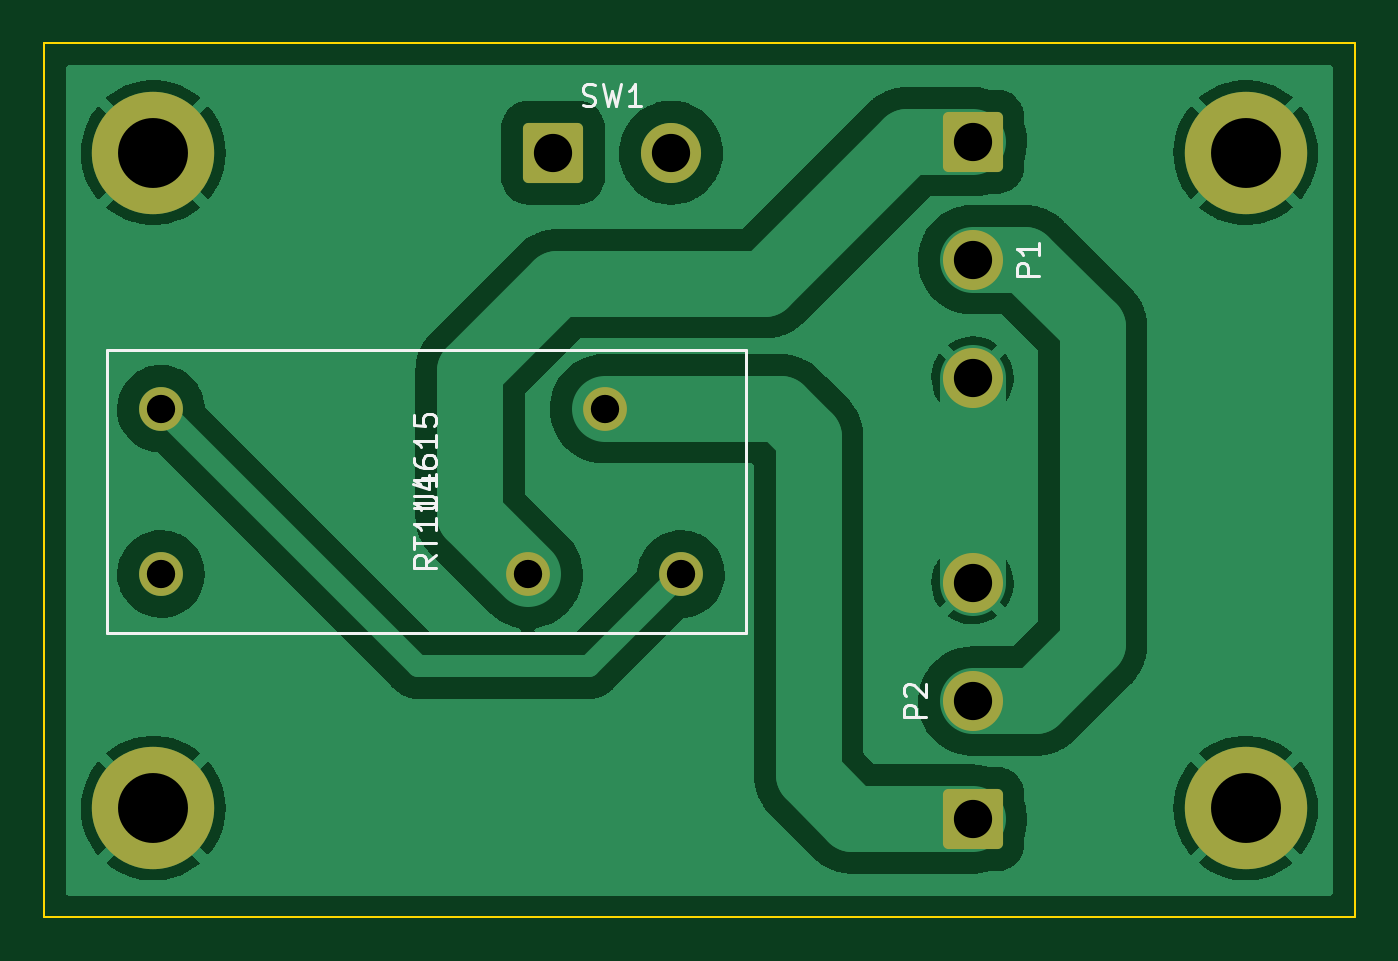
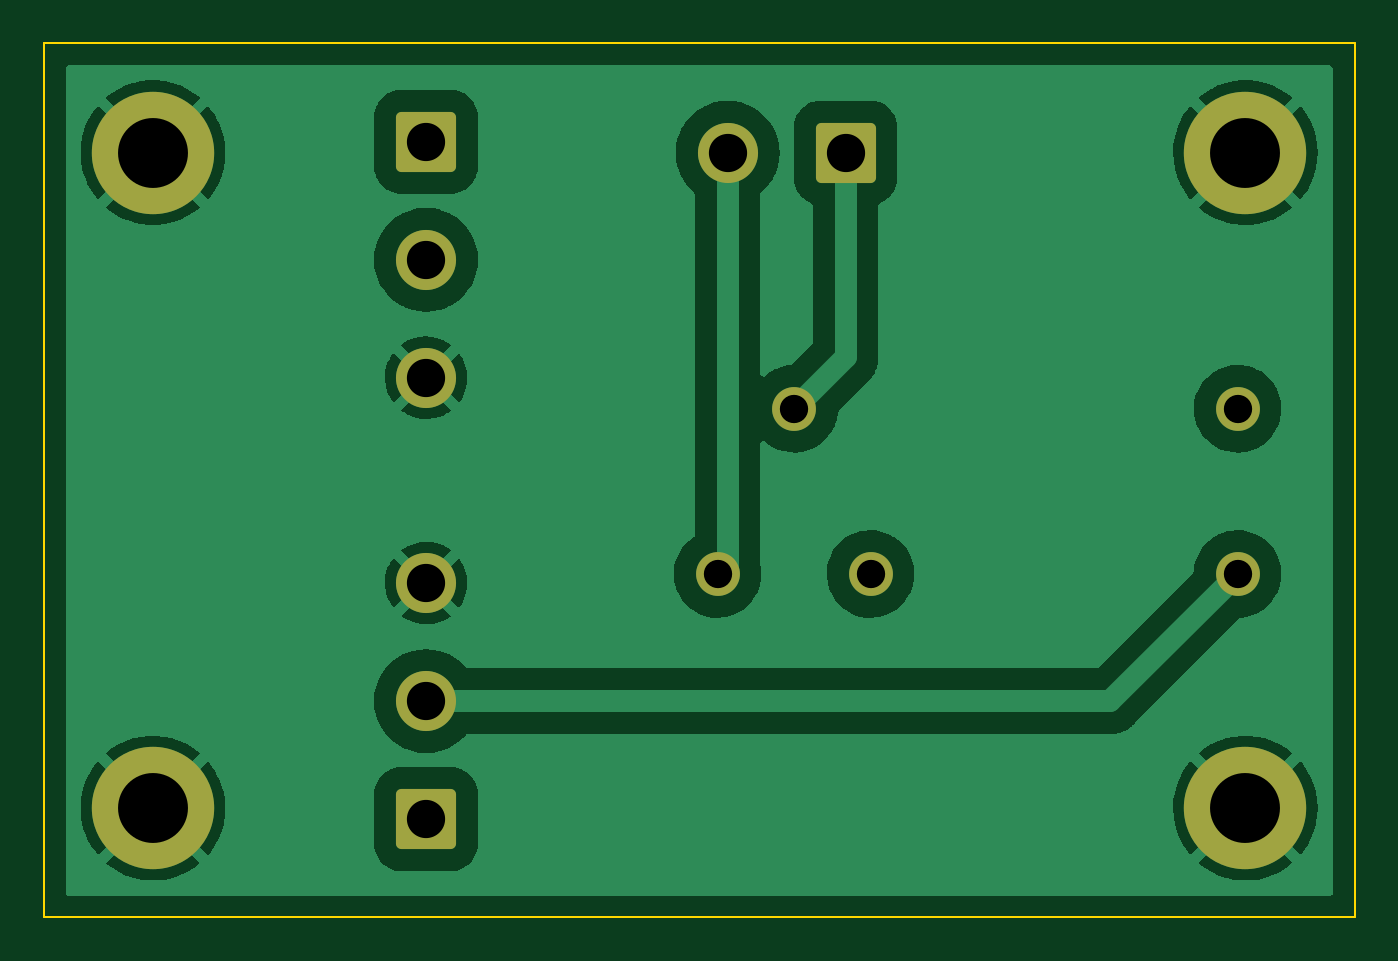
Circuit board: 11 layer files. Board 60.0 x 40.0 mm.
- bottom_copper: Switched-Outlet-Switcher-B_Cu.gbr (61769 bytes)
- bottom_mask: Switched-Outlet-Switcher-B_Mask.gbr (2151 bytes)
- paste: Switched-Outlet-Switcher-B_Paste.gbr (486 bytes)
- bottom_silk: Switched-Outlet-Switcher-B_Silkscreen.gbr (487 bytes)
- outline: Switched-Outlet-Switcher-Edge_Cuts.gbr (731 bytes)
- top_copper: Switched-Outlet-Switcher-F_Cu.gbr (80678 bytes)
- top_mask: Switched-Outlet-Switcher-F_Mask.gbr (2151 bytes)
- paste: Switched-Outlet-Switcher-F_Paste.gbr (486 bytes)
- top_silk: Switched-Outlet-Switcher-F_Silkscreen.gbr (5369 bytes)
- drill: Switched-Outlet-Switcher-NPTH.drl (285 bytes)
- drill: Switched-Outlet-Switcher-PTH.drl (758 bytes)

=== bottom_copper: Switched-Outlet-Switcher-B_Cu.gbr (61769 bytes, source omitted) ===
=== bottom_mask: Switched-Outlet-Switcher-B_Mask.gbr (2151 bytes, source withheld) ===
=== paste: Switched-Outlet-Switcher-B_Paste.gbr ===
%TF.GenerationSoftware,KiCad,Pcbnew,(6.0.5)*%
%TF.CreationDate,2023-01-10T19:29:17-05:00*%
%TF.ProjectId,Switched-Outlet-Switcher,53776974-6368-4656-942d-4f75746c6574,rev?*%
%TF.SameCoordinates,Original*%
%TF.FileFunction,Paste,Bot*%
%TF.FilePolarity,Positive*%
%FSLAX46Y46*%
G04 Gerber Fmt 4.6, Leading zero omitted, Abs format (unit mm)*
G04 Created by KiCad (PCBNEW (6.0.5)) date 2023-01-10 19:29:17*
%MOMM*%
%LPD*%
G01*
G04 APERTURE LIST*
G04 APERTURE END LIST*
M02*

=== bottom_silk: Switched-Outlet-Switcher-B_Silkscreen.gbr ===
%TF.GenerationSoftware,KiCad,Pcbnew,(6.0.5)*%
%TF.CreationDate,2023-01-10T19:29:17-05:00*%
%TF.ProjectId,Switched-Outlet-Switcher,53776974-6368-4656-942d-4f75746c6574,rev?*%
%TF.SameCoordinates,Original*%
%TF.FileFunction,Legend,Bot*%
%TF.FilePolarity,Positive*%
%FSLAX46Y46*%
G04 Gerber Fmt 4.6, Leading zero omitted, Abs format (unit mm)*
G04 Created by KiCad (PCBNEW (6.0.5)) date 2023-01-10 19:29:17*
%MOMM*%
%LPD*%
G01*
G04 APERTURE LIST*
G04 APERTURE END LIST*
M02*

=== outline: Switched-Outlet-Switcher-Edge_Cuts.gbr ===
%TF.GenerationSoftware,KiCad,Pcbnew,(6.0.5)*%
%TF.CreationDate,2023-01-10T19:29:17-05:00*%
%TF.ProjectId,Switched-Outlet-Switcher,53776974-6368-4656-942d-4f75746c6574,rev?*%
%TF.SameCoordinates,Original*%
%TF.FileFunction,Profile,NP*%
%FSLAX46Y46*%
G04 Gerber Fmt 4.6, Leading zero omitted, Abs format (unit mm)*
G04 Created by KiCad (PCBNEW (6.0.5)) date 2023-01-10 19:29:17*
%MOMM*%
%LPD*%
G01*
G04 APERTURE LIST*
%TA.AperFunction,Profile*%
%ADD10C,0.100000*%
%TD*%
G04 APERTURE END LIST*
D10*
X130000000Y-91000000D02*
X190000000Y-91000000D01*
X190000000Y-91000000D02*
X190000000Y-131000000D01*
X190000000Y-131000000D02*
X130000000Y-131000000D01*
X130000000Y-131000000D02*
X130000000Y-91000000D01*
M02*

=== top_copper: Switched-Outlet-Switcher-F_Cu.gbr (80678 bytes, source omitted) ===
=== top_mask: Switched-Outlet-Switcher-F_Mask.gbr (2151 bytes, source withheld) ===
=== paste: Switched-Outlet-Switcher-F_Paste.gbr ===
%TF.GenerationSoftware,KiCad,Pcbnew,(6.0.5)*%
%TF.CreationDate,2023-01-10T19:29:17-05:00*%
%TF.ProjectId,Switched-Outlet-Switcher,53776974-6368-4656-942d-4f75746c6574,rev?*%
%TF.SameCoordinates,Original*%
%TF.FileFunction,Paste,Top*%
%TF.FilePolarity,Positive*%
%FSLAX46Y46*%
G04 Gerber Fmt 4.6, Leading zero omitted, Abs format (unit mm)*
G04 Created by KiCad (PCBNEW (6.0.5)) date 2023-01-10 19:29:17*
%MOMM*%
%LPD*%
G01*
G04 APERTURE LIST*
G04 APERTURE END LIST*
M02*

=== top_silk: Switched-Outlet-Switcher-F_Silkscreen.gbr ===
%TF.GenerationSoftware,KiCad,Pcbnew,(6.0.5)*%
%TF.CreationDate,2023-01-10T19:29:17-05:00*%
%TF.ProjectId,Switched-Outlet-Switcher,53776974-6368-4656-942d-4f75746c6574,rev?*%
%TF.SameCoordinates,Original*%
%TF.FileFunction,Legend,Top*%
%TF.FilePolarity,Positive*%
%FSLAX46Y46*%
G04 Gerber Fmt 4.6, Leading zero omitted, Abs format (unit mm)*
G04 Created by KiCad (PCBNEW (6.0.5)) date 2023-01-10 19:29:17*
%MOMM*%
%LPD*%
G01*
G04 APERTURE LIST*
%ADD10C,0.150000*%
%ADD11C,0.120000*%
G04 APERTURE END LIST*
D10*
%TO.C,P2*%
X170372380Y-121838095D02*
X169372380Y-121838095D01*
X169372380Y-121457142D01*
X169420000Y-121361904D01*
X169467619Y-121314285D01*
X169562857Y-121266666D01*
X169705714Y-121266666D01*
X169800952Y-121314285D01*
X169848571Y-121361904D01*
X169896190Y-121457142D01*
X169896190Y-121838095D01*
X169467619Y-120885714D02*
X169420000Y-120838095D01*
X169372380Y-120742857D01*
X169372380Y-120504761D01*
X169420000Y-120409523D01*
X169467619Y-120361904D01*
X169562857Y-120314285D01*
X169658095Y-120314285D01*
X169800952Y-120361904D01*
X170372380Y-120933333D01*
X170372380Y-120314285D01*
%TO.C,P1*%
X175532380Y-101638095D02*
X174532380Y-101638095D01*
X174532380Y-101257142D01*
X174580000Y-101161904D01*
X174627619Y-101114285D01*
X174722857Y-101066666D01*
X174865714Y-101066666D01*
X174960952Y-101114285D01*
X175008571Y-101161904D01*
X175056190Y-101257142D01*
X175056190Y-101638095D01*
X175532380Y-100114285D02*
X175532380Y-100685714D01*
X175532380Y-100400000D02*
X174532380Y-100400000D01*
X174675238Y-100495238D01*
X174770476Y-100590476D01*
X174818095Y-100685714D01*
%TO.C,SW1*%
X154666666Y-93824761D02*
X154809523Y-93872380D01*
X155047619Y-93872380D01*
X155142857Y-93824761D01*
X155190476Y-93777142D01*
X155238095Y-93681904D01*
X155238095Y-93586666D01*
X155190476Y-93491428D01*
X155142857Y-93443809D01*
X155047619Y-93396190D01*
X154857142Y-93348571D01*
X154761904Y-93300952D01*
X154714285Y-93253333D01*
X154666666Y-93158095D01*
X154666666Y-93062857D01*
X154714285Y-92967619D01*
X154761904Y-92920000D01*
X154857142Y-92872380D01*
X155095238Y-92872380D01*
X155238095Y-92920000D01*
X155571428Y-92872380D02*
X155809523Y-93872380D01*
X156000000Y-93158095D01*
X156190476Y-93872380D01*
X156428571Y-92872380D01*
X157333333Y-93872380D02*
X156761904Y-93872380D01*
X157047619Y-93872380D02*
X157047619Y-92872380D01*
X156952380Y-93015238D01*
X156857142Y-93110476D01*
X156761904Y-93158095D01*
%TO.C,U1*%
X146952380Y-112261904D02*
X147761904Y-112261904D01*
X147857142Y-112214285D01*
X147904761Y-112166666D01*
X147952380Y-112071428D01*
X147952380Y-111880952D01*
X147904761Y-111785714D01*
X147857142Y-111738095D01*
X147761904Y-111690476D01*
X146952380Y-111690476D01*
X147952380Y-110690476D02*
X147952380Y-111261904D01*
X147952380Y-110976190D02*
X146952380Y-110976190D01*
X147095238Y-111071428D01*
X147190476Y-111166666D01*
X147238095Y-111261904D01*
X147952380Y-114428571D02*
X147476190Y-114761904D01*
X147952380Y-115000000D02*
X146952380Y-115000000D01*
X146952380Y-114619047D01*
X147000000Y-114523809D01*
X147047619Y-114476190D01*
X147142857Y-114428571D01*
X147285714Y-114428571D01*
X147380952Y-114476190D01*
X147428571Y-114523809D01*
X147476190Y-114619047D01*
X147476190Y-115000000D01*
X146952380Y-114142857D02*
X146952380Y-113571428D01*
X147952380Y-113857142D02*
X146952380Y-113857142D01*
X147952380Y-112714285D02*
X147952380Y-113285714D01*
X147952380Y-113000000D02*
X146952380Y-113000000D01*
X147095238Y-113095238D01*
X147190476Y-113190476D01*
X147238095Y-113285714D01*
X147952380Y-111761904D02*
X147952380Y-112333333D01*
X147952380Y-112047619D02*
X146952380Y-112047619D01*
X147095238Y-112142857D01*
X147190476Y-112238095D01*
X147238095Y-112333333D01*
X147285714Y-110904761D02*
X147952380Y-110904761D01*
X146904761Y-111142857D02*
X147619047Y-111380952D01*
X147619047Y-110761904D01*
X146952380Y-109952380D02*
X146952380Y-110142857D01*
X147000000Y-110238095D01*
X147047619Y-110285714D01*
X147190476Y-110380952D01*
X147380952Y-110428571D01*
X147761904Y-110428571D01*
X147857142Y-110380952D01*
X147904761Y-110333333D01*
X147952380Y-110238095D01*
X147952380Y-110047619D01*
X147904761Y-109952380D01*
X147857142Y-109904761D01*
X147761904Y-109857142D01*
X147523809Y-109857142D01*
X147428571Y-109904761D01*
X147380952Y-109952380D01*
X147333333Y-110047619D01*
X147333333Y-110238095D01*
X147380952Y-110333333D01*
X147428571Y-110380952D01*
X147523809Y-110428571D01*
X147952380Y-108904761D02*
X147952380Y-109476190D01*
X147952380Y-109190476D02*
X146952380Y-109190476D01*
X147095238Y-109285714D01*
X147190476Y-109380952D01*
X147238095Y-109476190D01*
X146952380Y-108000000D02*
X146952380Y-108476190D01*
X147428571Y-108523809D01*
X147380952Y-108476190D01*
X147333333Y-108380952D01*
X147333333Y-108142857D01*
X147380952Y-108047619D01*
X147428571Y-108000000D01*
X147523809Y-107952380D01*
X147761904Y-107952380D01*
X147857142Y-108000000D01*
X147904761Y-108047619D01*
X147952380Y-108142857D01*
X147952380Y-108380952D01*
X147904761Y-108476190D01*
X147857142Y-108523809D01*
D11*
X162130400Y-117977000D02*
X162130400Y-105023000D01*
X162130400Y-105023000D02*
X132869600Y-105023000D01*
X132869600Y-105023000D02*
X132869600Y-117977000D01*
X132869600Y-117977000D02*
X162130400Y-117977000D01*
%TD*%
M02*

=== drill: Switched-Outlet-Switcher-NPTH.drl ===
M48
; DRILL file {KiCad (6.0.5)} date Tue Jan 10 19:29:15 2023
; FORMAT={-:-/ absolute / inch / decimal}
; #@! TF.CreationDate,2023-01-10T19:29:15-05:00
; #@! TF.GenerationSoftware,Kicad,Pcbnew,(6.0.5)
; #@! TF.FileFunction,NonPlated,1,2,NPTH
FMAT,2
INCH
%
G90
G05
T0
M30

=== drill: Switched-Outlet-Switcher-PTH.drl ===
M48
; DRILL file {KiCad (6.0.5)} date Tue Jan 10 19:29:15 2023
; FORMAT={-:-/ absolute / inch / decimal}
; #@! TF.CreationDate,2023-01-10T19:29:15-05:00
; #@! TF.GenerationSoftware,Kicad,Pcbnew,(6.0.5)
; #@! TF.FileFunction,Plated,1,2,PTH
FMAT,2
INCH
; #@! TA.AperFunction,Plated,PTH,ComponentDrill
T1C0.0510
; #@! TA.AperFunction,Plated,PTH,ComponentDrill
T2C0.0689
; #@! TA.AperFunction,Plated,PTH,ComponentDrill
T3C0.1260
%
G90
G05
T1
X5.3291Y-4.2409
X5.3291Y-4.5386
X5.9905Y-4.5386
X6.1283Y-4.2409
X6.2661Y-4.5386
T2
X6.0354Y-3.7795
X6.248Y-3.7795
X6.7913Y-3.7598
X6.7913Y-3.9724
X6.7913Y-4.185
X6.7913Y-4.5551
X6.7913Y-4.7677
X6.7913Y-4.9803
T3
X5.315Y-3.7795
X5.315Y-4.9606
X7.2835Y-3.7795
X7.2835Y-4.9606
T0
M30

